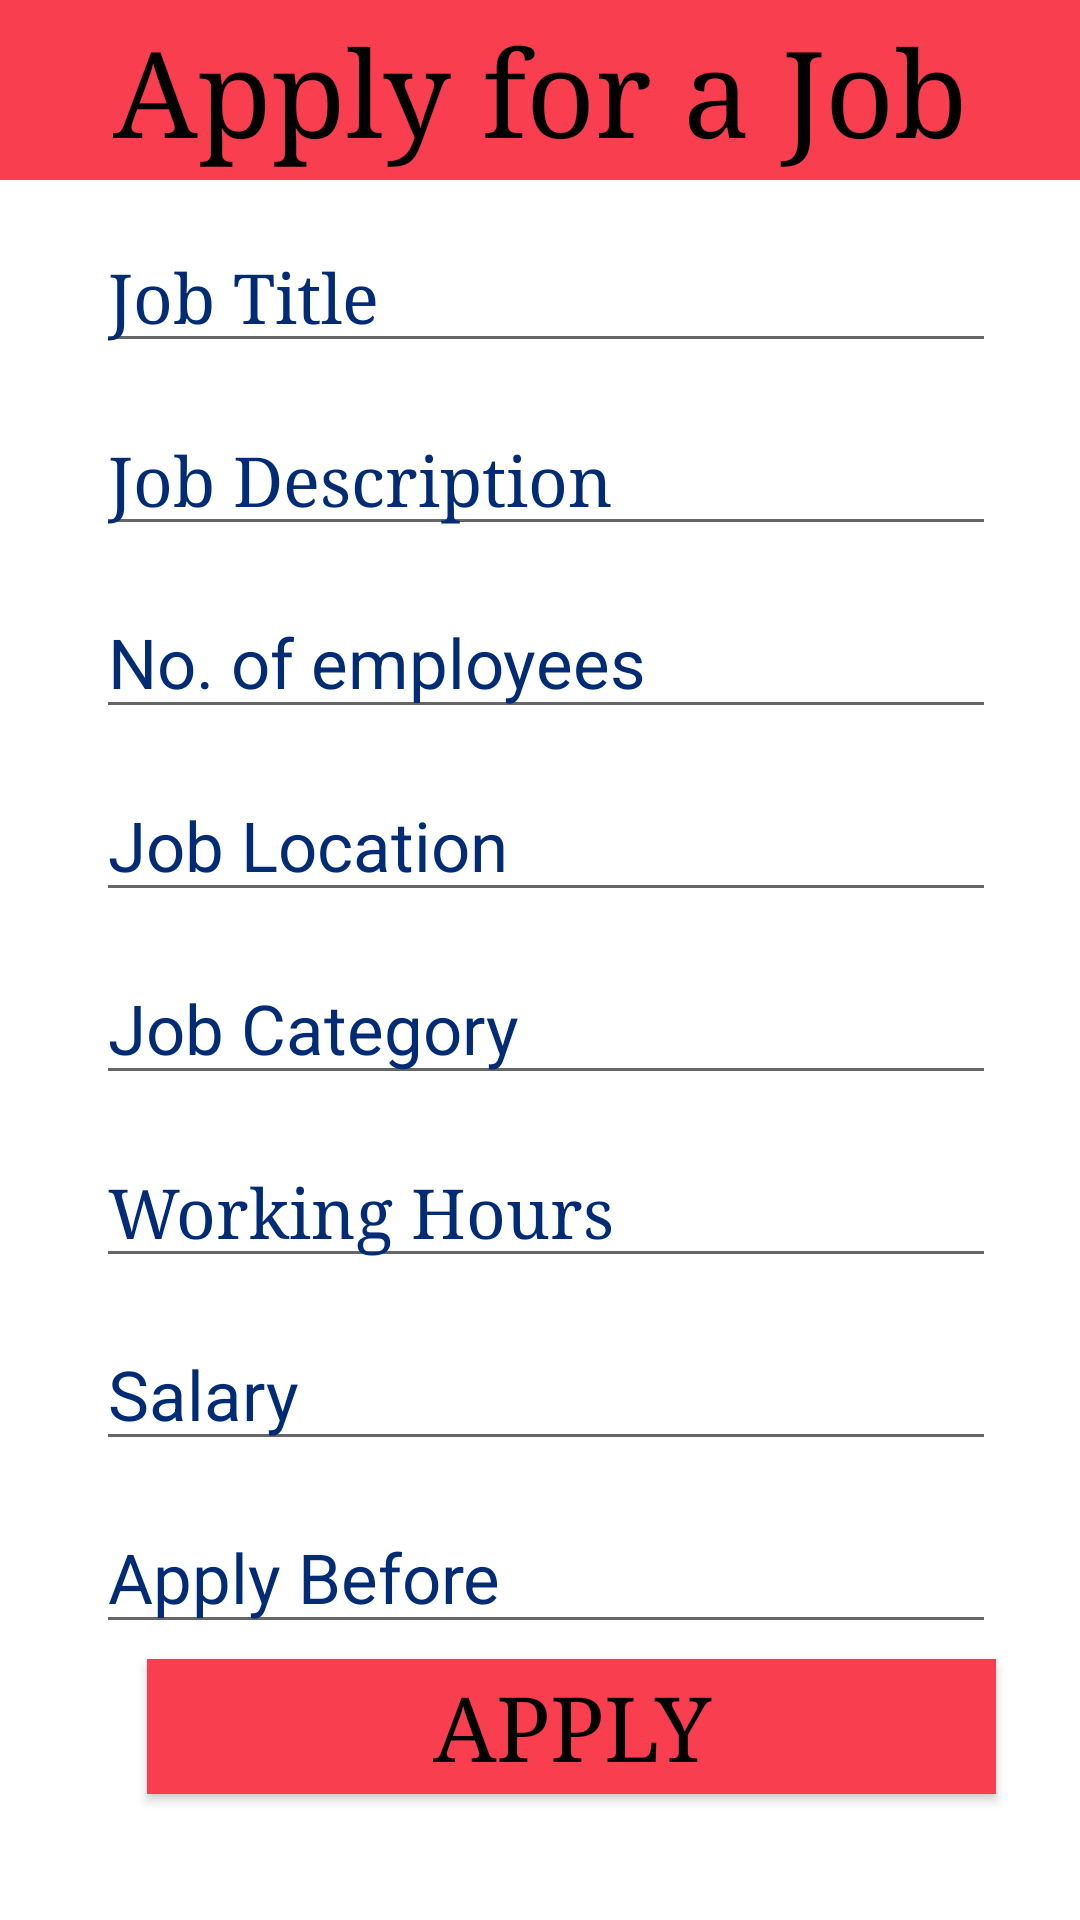

Reconstruct the res/layout file that produces this screen, plus the resources it refers to.
<!-- AndroidManifest.xml: application theme Theme.EmployNepal -->
<!-- res/layout/activity_main.xml -->
<?xml version="1.0" encoding="utf-8"?>
<androidx.constraintlayout.widget.ConstraintLayout xmlns:android="http://schemas.android.com/apk/res/android"
    xmlns:tools="http://schemas.android.com/tools"
    android:layout_width="match_parent"
    android:layout_height="match_parent"
    xmlns:app="http://schemas.android.com/apk/res-auto"
    android:fitsSystemWindows="true"
    tools:context=".apply_for_job"

    >


    <TextView

        android:id="@+id/applyjob"
        android:layout_width="match_parent"
        android:layout_height="60dp"
        android:text="@string/applyforajob"
        android:fontFamily="times new roman"
        android:gravity="center"
        android:background="#F83E4F"
        android:textSize="40sp"
        android:textColor="#000000"
        app:layout_constraintStart_toStartOf="parent"
        app:layout_constraintTop_toTopOf="parent"/>


    <EditText
        android:id="@+id/job_title"
        android:layout_width="300dp"
        android:layout_height="45dp"
        android:textSize="23sp"
        android:layout_marginTop="16dp"
        android:layout_marginStart="32dp"
        android:layout_marginLeft="32dp"
        android:drawablePadding="7dp"
        android:ems="10"
        android:fontFamily="times new roman"
        android:hint="@string/jobtitle"
        android:inputType="textCapSentences"
        android:textColorHint="#012b74"
        tools:layout_editor_absoluteX="30dp"
        tools:layout_editor_absoluteY="94dp"
        app:layout_constraintStart_toStartOf="parent"
        app:layout_constraintTop_toBottomOf="@+id/applyjob"
        android:autofillHints="no" />




    <EditText
        android:id="@+id/job_description"
        android:layout_width="300dp"
        android:layout_height="45dp"
        android:textSize="23sp"
        android:layout_marginStart="32dp"
        android:layout_marginTop="16dp"
        android:layout_marginLeft="32dp"
        android:drawablePadding="7dp"
        android:ems="10"
        android:fontFamily="times new roman"
        android:hint="@string/jobdescription"
        android:inputType="textCapSentences"
        android:textColorHint="#012b74"
        tools:layout_editor_absoluteX="30dp"
        tools:layout_editor_absoluteY="154dp"
        app:layout_constraintStart_toStartOf="parent"
        app:layout_constraintTop_toBottomOf="@+id/job_title"
        android:autofillHints="no"
        />





    <EditText

        android:id="@+id/no_of_employees"
        android:layout_width="300dp"
        android:layout_height="45dp"
        android:textSize="23sp"
        android:hint="@string/noofemployees"
        android:inputType="number"
        android:textColorHint="#012b74"
        android:layout_marginStart="32dp"
        android:layout_marginTop="16dp"
        android:layout_marginLeft="32dp"
        android:drawablePadding="7dp"
        tools:layout_editor_absoluteX="30dp"
        tools:layout_editor_absoluteY="213dp"
        app:layout_constraintStart_toStartOf="parent"
        app:layout_constraintTop_toBottomOf="@+id/job_description"
        android:autofillHints="no"
        />


    <EditText
        android:id="@+id/job_location"
        android:layout_width="300dp"
        android:layout_height="45dp"
        android:textSize="23sp"
        android:hint="@string/joblocation"
        android:inputType="textCapSentences"
        android:textColorHint="#012b74"
        android:layout_marginStart="32dp"
        android:layout_marginLeft="32dp"
        android:layout_marginTop="16dp"
        android:drawablePadding="7dp"
        tools:layout_editor_absoluteX="30dp"
        tools:layout_editor_absoluteY="271dp"
        app:layout_constraintStart_toStartOf="parent"
        app:layout_constraintTop_toBottomOf="@+id/no_of_employees"
        android:autofillHints="no"
        />

    <EditText
        android:id="@+id/job_category"
        android:layout_width="300dp"
        android:layout_height="45dp"
        android:textSize="23sp"
        android:hint="@string/jobcategory"
        android:inputType="textCapSentences"
        android:textColorHint="#012b74"
        android:layout_marginStart="32dp"
        android:layout_marginLeft="32dp"
        android:layout_marginTop="16dp"
        android:drawablePadding="7dp"
        tools:layout_editor_absoluteX="30dp"
        tools:layout_editor_absoluteY="335dp"
        app:layout_constraintStart_toStartOf="parent"
        app:layout_constraintTop_toBottomOf="@+id/job_location"
        android:autofillHints="no"
        />


    <EditText
        android:id="@+id/working_hours"
        android:layout_width="300dp"
        android:layout_height="45dp"
        android:textSize="23sp"
        android:layout_marginStart="32dp"
        android:layout_marginTop="16dp"
        android:layout_marginLeft="32dp"
        android:drawablePadding="7dp"
        android:ems="10"
        android:fontFamily="times new roman"
        android:hint="@string/workinghours"
        android:inputType="time"
        android:textColorHint="#012b74"
        tools:layout_editor_absoluteX="30dp"
        tools:layout_editor_absoluteY="399dp"
        app:layout_constraintStart_toStartOf="parent"
        app:layout_constraintTop_toBottomOf="@+id/job_category"
        android:autofillHints="no"
        />



    <EditText
        android:id="@+id/salary"
        android:layout_width="300dp"
        android:layout_height="45dp"
        android:textSize="23sp"
        android:hint="@string/salary"
        android:inputType="number"
        android:textColorHint="#012b74"
        android:layout_marginStart="32dp"
        android:layout_marginTop="16dp"
        android:layout_marginLeft="32dp"
        android:drawablePadding="7dp"
        tools:layout_editor_absoluteX="30dp"
        tools:layout_editor_absoluteY="455dp"
        app:layout_constraintStart_toStartOf="parent"
        app:layout_constraintTop_toBottomOf="@+id/working_hours"
        android:autofillHints="no"
        />



    <EditText

        android:id="@+id/apply_before"
        android:layout_width="300dp"
        android:layout_height="45dp"
        android:textSize="23sp"
        android:hint="@string/applybefore"
        android:inputType="datetime"
        android:textColorHint="#012b74"
        android:layout_marginStart="32dp"
        android:layout_marginTop="16dp"
        android:layout_marginLeft="32dp"
        android:drawablePadding="7dp"
        tools:layout_editor_absoluteX="30dp"
        tools:layout_editor_absoluteY="213dp"
        app:layout_constraintStart_toStartOf="parent"
        app:layout_constraintTop_toBottomOf="@+id/salary"
        android:autofillHints="no"
        />



    <Button
        android:id="@+id/apply"
        android:layout_width="283dp"
        android:layout_height="45dp"
        android:layout_marginStart="76dp"
        android:layout_marginTop="5dp"
        android:layout_marginLeft="32dp"
        android:background="#F83E4F"
        android:fontFamily="times new roman"
        android:text="@string/apply"
        android:textAllCaps="false"
        android:textSize="30sp"
        android:textColor="#000000"
        app:layout_constraintEnd_toEndOf="@+id/apply_before"
        app:layout_constraintHorizontal_bias="1.0"
        app:layout_constraintStart_toStartOf="@id/apply_before"
        app:layout_constraintTop_toBottomOf="@+id/apply_before" />


</androidx.constraintlayout.widget.ConstraintLayout>
<!-- resources referenced by this layout -->
<resources>
  <string name="apply">APPLY</string>
  <string name="applybefore">Apply Before</string>
  <string name="applyforajob">Apply for a Job</string>
  <string name="jobcategory">Job Category</string>
  <string name="jobdescription">Job Description</string>
  <string name="joblocation">Job Location</string>
  <string name="jobtitle">Job Title</string>
  <string name="noofemployees">No. of employees</string>
  <string name="salary">Salary</string>
  <string name="workinghours">Working Hours</string>
  <style name="Theme.EmployNepal" parent="Theme.MaterialComponents.DayNight.DarkActionBar">
          
          <item name="colorPrimary">@color/purple_500</item>
          <item name="colorPrimaryVariant">@color/purple_700</item>
          <item name="colorOnPrimary">@color/white</item>
          
          <item name="colorSecondary">@color/teal_200</item>
          <item name="colorSecondaryVariant">@color/teal_700</item>
          <item name="colorOnSecondary">@color/black</item>
          
          <item name="android:statusBarColor" tools:targetApi="l">?attr/colorPrimaryVariant</item>
          
      </style>
  <color name="purple_500">#FF6200EE</color>
  <color name="purple_700">#FF3700B3</color>
  <color name="white">#FFFFFFFF</color>
  <color name="teal_200">#FF03DAC5</color>
  <color name="teal_700">#FF018786</color>
  <color name="black">#FF000000</color>
</resources>
